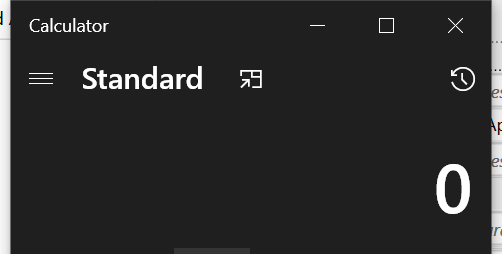
Workflow: Sequence

Step 1: Open Application 'ApplicationFrameHost.ex...' in window 'Calculator' (applicationframehost.exe)

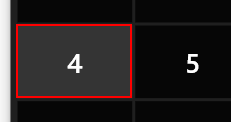
Step 2: click on the button 'Four'

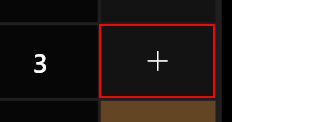
Step 3: click on the button 'Plus'

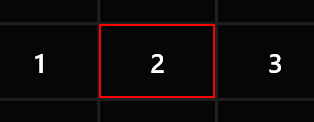
Step 4: click on the button 'Two'

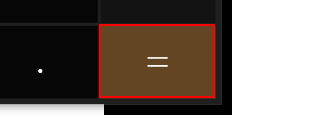
Step 5: click on the button 'Equals'

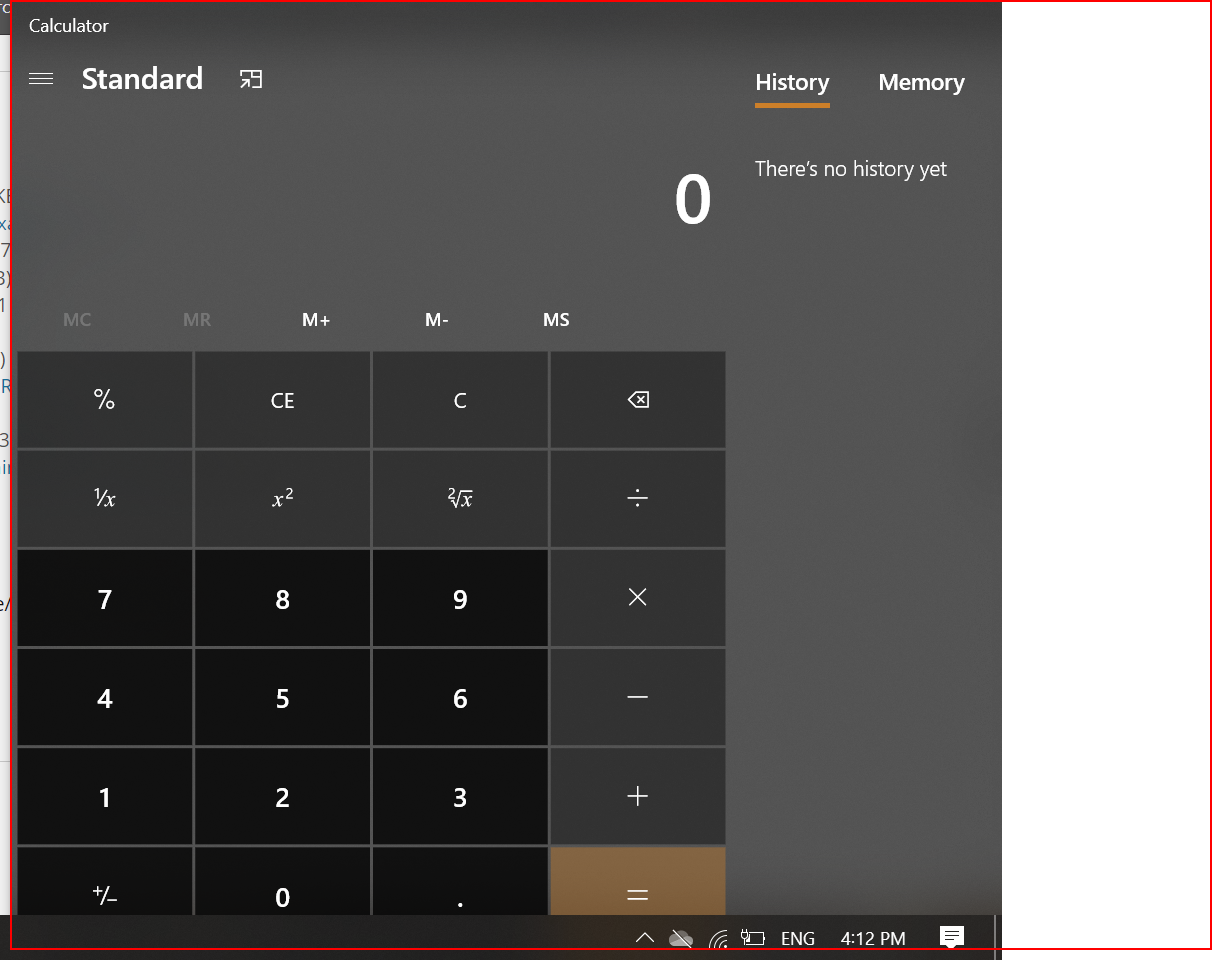
Step 6: Close Application 'Windows.UI.Core.CoreWin...' on the element in window 'Calculator'